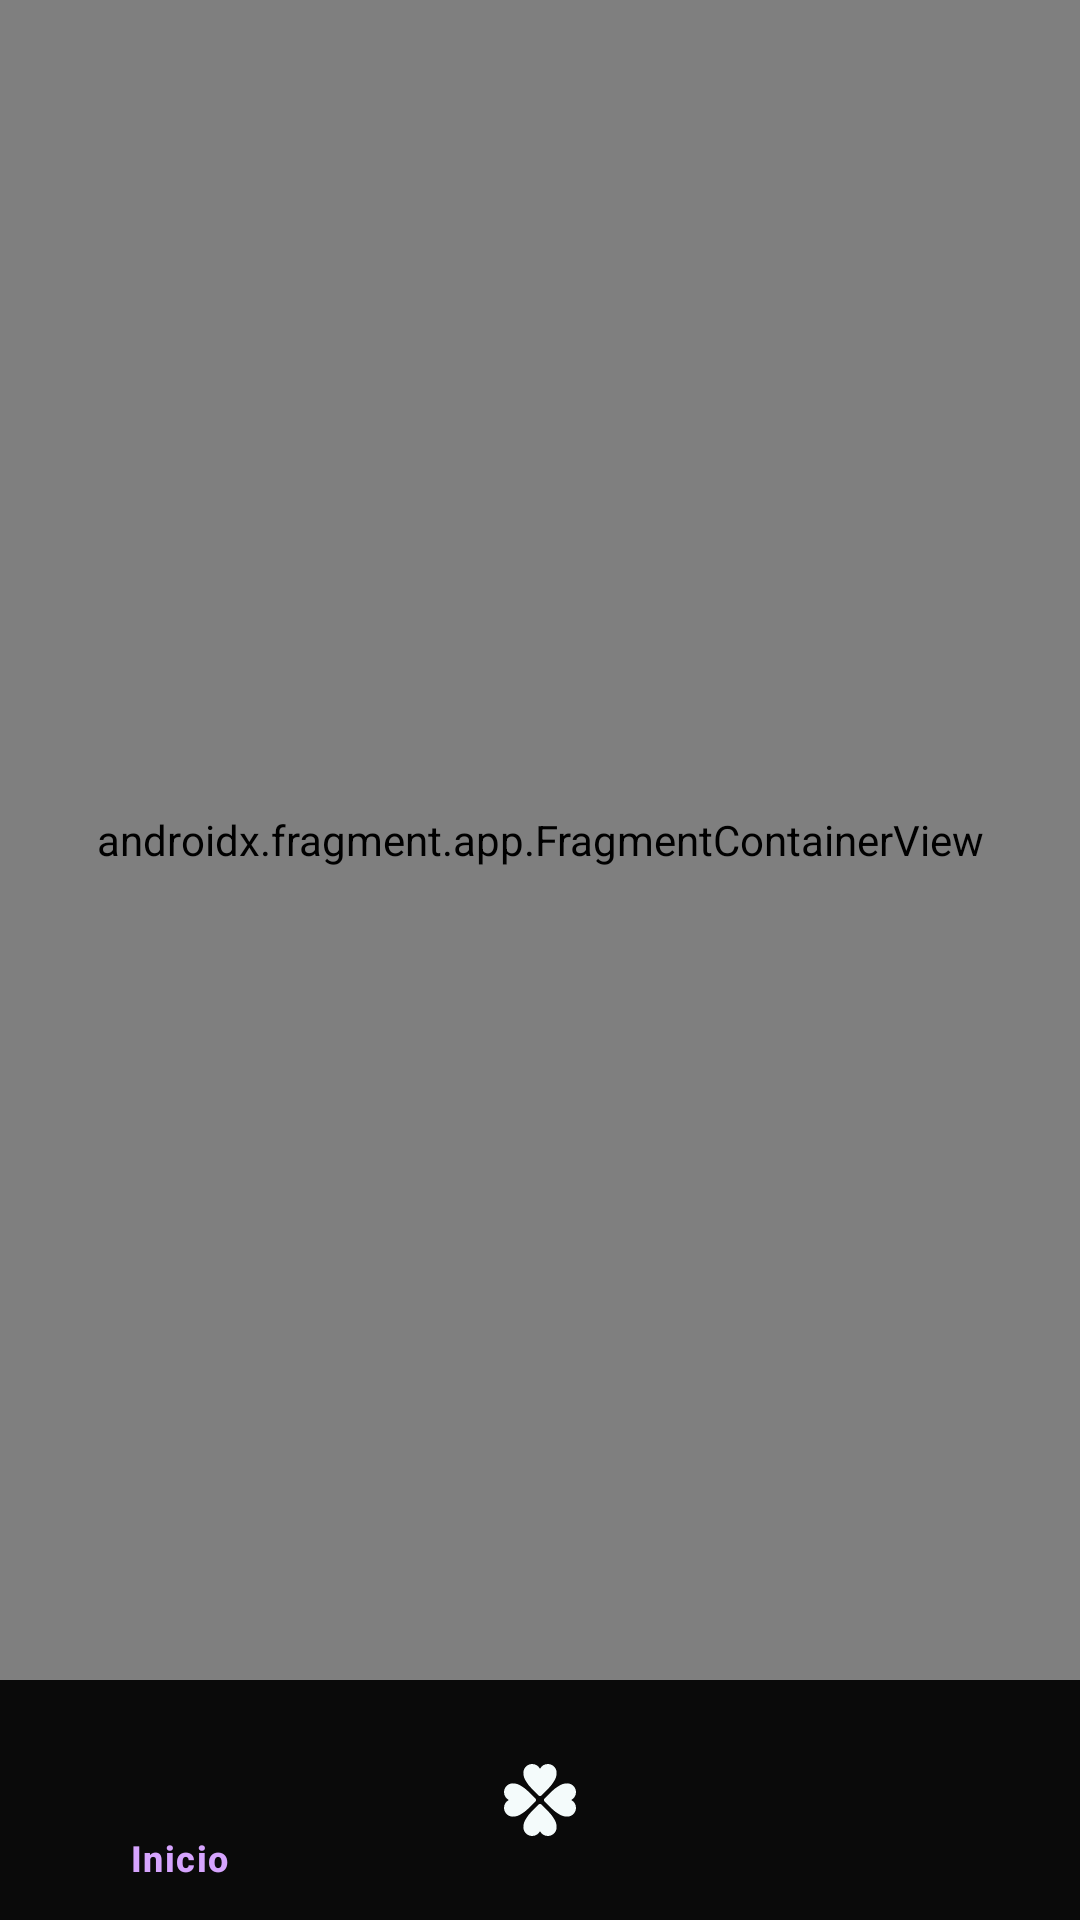

Here is an Android app screen rendered from its layout file. Give the layout XML and the strings, colors and styles it references.
<!-- AndroidManifest.xml: application theme Base.Theme.HoroscApp -->
<!-- res/layout/activity_main.xml -->
<?xml version="1.0" encoding="utf-8"?>
<androidx.constraintlayout.widget.ConstraintLayout xmlns:android="http://schemas.android.com/apk/res/android"
    xmlns:app="http://schemas.android.com/apk/res-auto"
    xmlns:tools="http://schemas.android.com/tools"
    android:layout_width="match_parent"
    android:layout_height="match_parent"
    android:background="@color/primary"
    tools:context=".ui.home.MainActivity">


    <androidx.fragment.app.FragmentContainerView
        android:id="@+id/fragmentContainerView"
        android:name="androidx.navigation.fragment.NavHostFragment"
        android:layout_width="0dp"
        android:layout_height="0dp"
        app:defaultNavHost="true"
        app:layout_constraintBottom_toTopOf="@id/bnvMain"
        app:layout_constraintEnd_toEndOf="parent"
        app:layout_constraintStart_toStartOf="parent"
        app:layout_constraintTop_toTopOf="parent"
        app:navGraph="@navigation/main_nav" />

    <com.google.android.material.bottomnavigation.BottomNavigationView
        android:id="@+id/bnvMain"
        android:layout_width="0dp"
        android:layout_height="wrap_content"
        android:background="@color/primaryDark"
        app:itemIconTint="@color/bottom_menu_state"
        app:itemTextColor="@color/bottom_menu_state"
        app:labelVisibilityMode="selected"
        app:itemActiveIndicatorStyle="@null"
        app:layout_constraintBottom_toBottomOf="parent"
        app:layout_constraintEnd_toEndOf="parent"
        app:layout_constraintStart_toStartOf="parent"
        app:layout_constraintTop_toBottomOf="@id/fragmentContainerView"
        app:menu="@menu/bottom_menu" />

</androidx.constraintlayout.widget.ConstraintLayout>
<!-- resources referenced by this layout -->
<resources>
  <color name="primary">#101010</color>
  <color name="primaryDark">#0A0A0A</color>
  <style name="Base.Theme.HoroscApp" parent="Theme.Material3.DayNight.NoActionBar">
          
          <item name="android:statusBarColor">@color/primaryDark</item>
          <item name="android:windowLightStatusBar">false</item>
  
          <item name="android:navigationBarColor">@color/primaryDark</item>
          <item name="android:windowLightNavigationBar">false</item>
      </style>
</resources>
